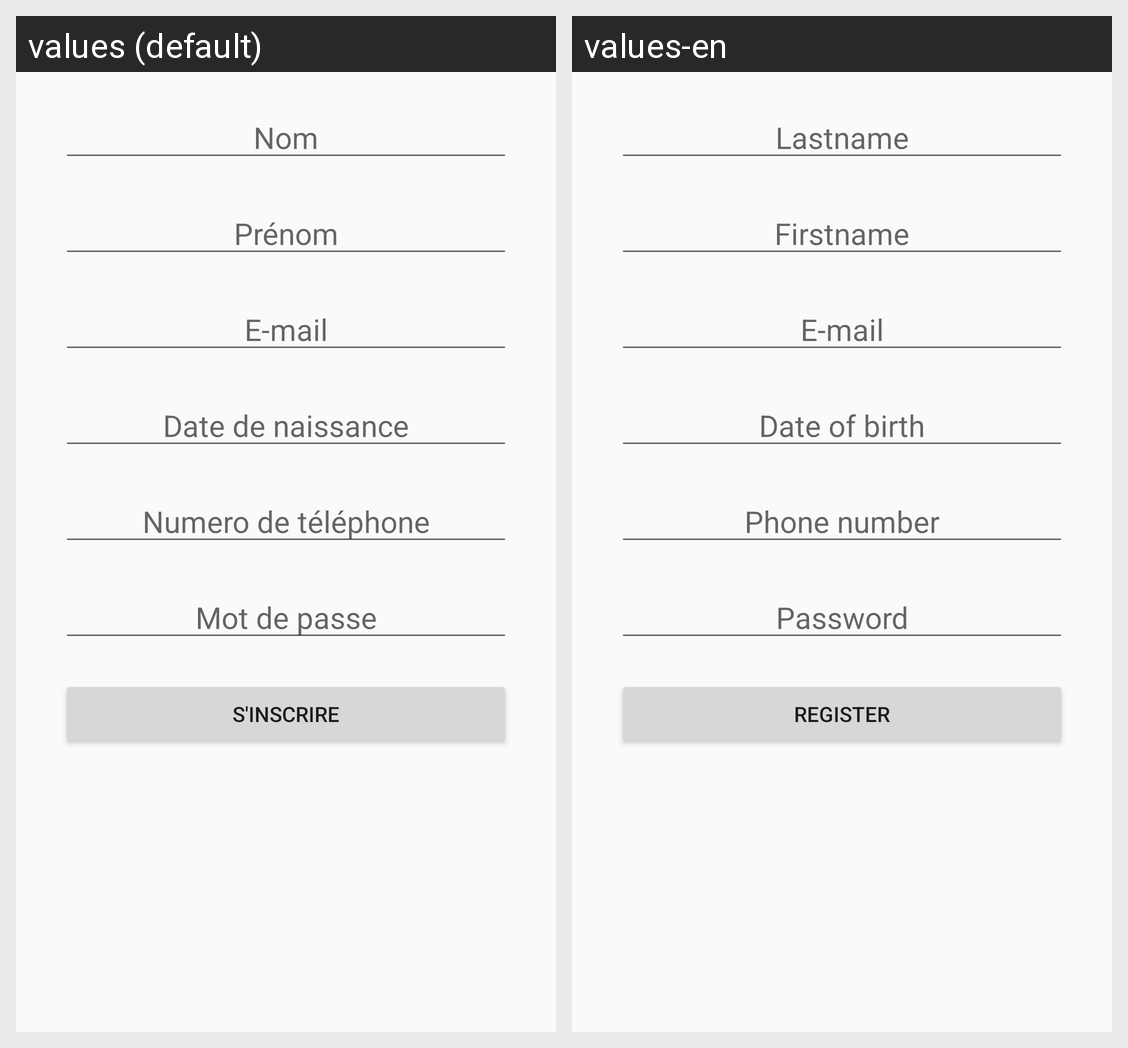

Here is an Android app screen in its default locale and in the app's own translations. Write out the translated-string differences for the strings that appear on this screen.
Android screen res/layout/fragment_user_registration.xml rendered under 2 locales, left to right: values (default), values-en. Device: Nexus 5 (rendered at 1080×1920; each locale shown at half size, 540×960, under a caption strip naming it); theme Theme.SLCB.
Strings drawn on this screen, with the default value and each locale's value (text and hints the layout hard-codes, and strings that could not be matched under every locale, appear in the picture but are not listed):

lastname
  values: Nom
  values-en: Lastname

firstname
  values: Prénom
  values-en: Firstname

birthdate
  values: Date de naissance
  values-en: Date of birth

phone_number
  values: Numero de téléphone
  values-en: Phone number

password
  values: Mot de passe
  values-en: Password

register
  values: S'inscrire
  values-en: Register
